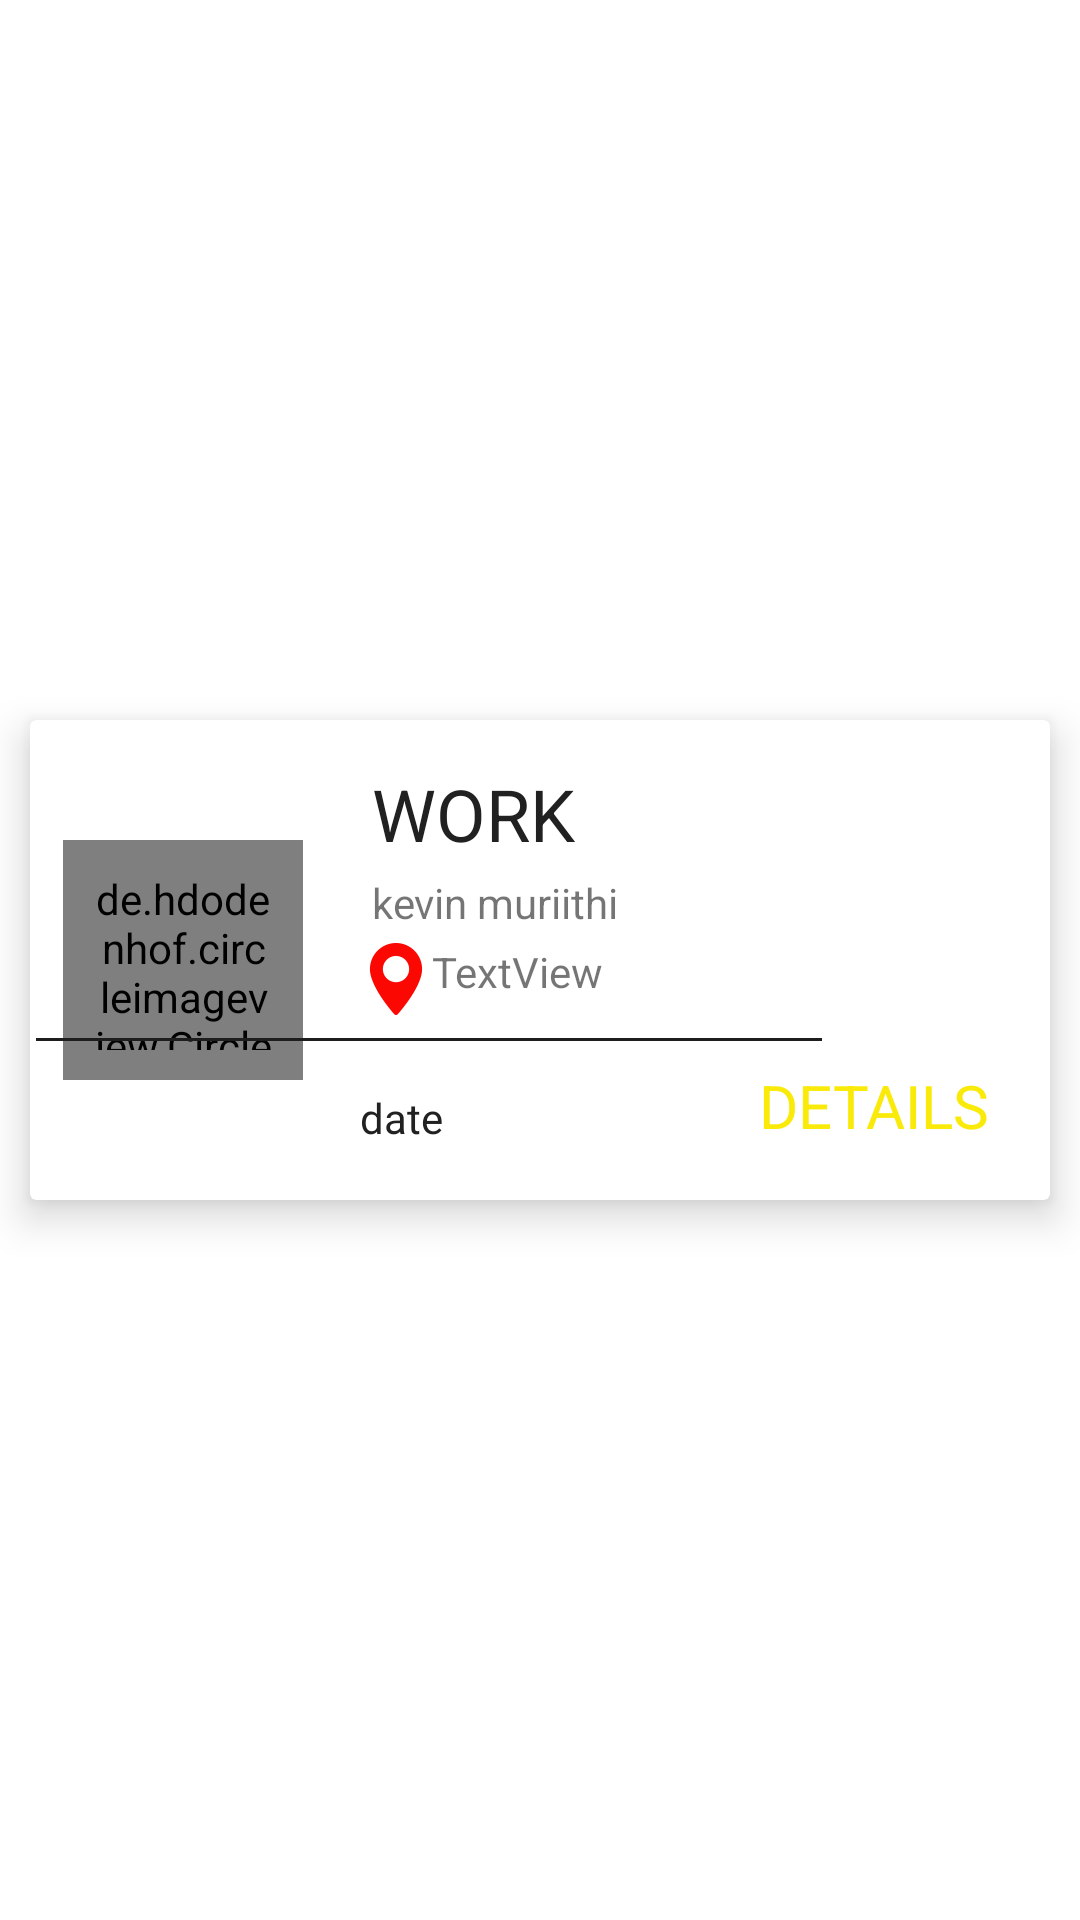

Write the Android layout XML for this screen, with the resource values it uses.
<!-- AndroidManifest.xml: application theme MyMaterialTheme -->
<!-- res/layout/accepted_row_model.xml -->
<?xml version="1.0" encoding="utf-8"?>
<LinearLayout xmlns:android="http://schemas.android.com/apk/res/android"
    android:layout_height="match_parent"
    android:layout_width="match_parent"
    xmlns:card_view="http://schemas.android.com/apk/res-auto"
    xmlns:app="http://schemas.android.com/apk/res-auto"
    android:background="@color/strokeColor"
    >

    <android.support.v7.widget.CardView
        android:layout_width="match_parent"
        android:layout_height="160dp"
        android:layout_columnWeight="1"
        android:layout_gravity="center"
        android:layout_margin="10dp"
        android:layout_rowWeight="1"
        android:foreground="?android:attr/selectableItemBackground"
        app:cardElevation="8dp"
        card_view:cardBackgroundColor="@color/strokeColor">

        <RelativeLayout
            android:layout_width="match_parent"
            android:layout_height="match_parent">

            <de.hdodenhof.circleimageview.CircleImageView
                xmlns:app="http://schemas.android.com/apk/res-auto"
                android:id="@+id/accepted_user_image"
                android:layout_width="80dp"
                android:layout_height="80dp"
                android:layout_alignParentStart="true"
                android:layout_centerVertical="true"
                android:layout_marginStart="11dp"
                android:padding="10dp"
                android:src="@drawable/person" />


            <TextView
                android:id="@+id/accepted_worktxt"
                android:layout_width="wrap_content"
                android:layout_height="wrap_content"
                android:layout_alignParentStart="true"
                android:layout_alignParentTop="true"
                android:layout_marginStart="110dp"
                android:layout_marginTop="15dp"
                android:paddingLeft="4dp"
                android:text="WORK"
                android:textColor="@color/colorAccent"
                android:textSize="24sp" />


            <TextView
                android:id="@+id/accepted_date"
                android:layout_width="wrap_content"
                android:layout_height="wrap_content"
                android:layout_alignParentBottom="true"
                android:layout_alignStart="@+id/accepted_worktxt"
                android:layout_marginBottom="18dp"
                android:text="date"
                android:textColor="@color/colorAccent" />

            <View
                android:layout_width="262dp"
                android:layout_height="1dp"
                android:layout_alignParentBottom="true"
                android:layout_alignParentStart="true"
                android:layout_marginBottom="53dp"
                android:layout_marginLeft="2dp"
                android:layout_marginStart="102dp"
                android:layout_toRightOf="@+id/accepted_user_image"
                android:background="#1d1d1d"
                />

            <TextView
                android:id="@+id/accepted_user_name"
                android:layout_width="wrap_content"
                android:layout_marginTop="4dp"
                android:paddingLeft="4dp"
                android:maxLines="1"
                android:layout_height="wrap_content"
                android:layout_alignStart="@+id/accepted_worktxt"
                android:layout_below="@+id/accepted_worktxt"
                android:text="kevin muriithi" />

            <TextView
                android:id="@+id/accepted_details"
                android:layout_width="wrap_content"
                android:layout_height="wrap_content"
                android:layout_alignBottom="@+id/accepted_date"
                android:layout_alignParentEnd="true"
                android:layout_marginEnd="20dp"
                android:textColor="#faea09"
                android:textSize="20dp"
                android:text="DETAILS" />

            <TextView
                android:id="@+id/accepted_location"
                android:layout_width="wrap_content"
                android:layout_height="wrap_content"
                android:layout_alignStart="@+id/accepted_worktxt"
                android:layout_below="@+id/accepted_user_name"
                android:layout_centerVertical="true"
                android:layout_marginTop="4dp"
                android:maxLines="1"
                android:drawableLeft="@drawable/ic_location"
                android:text="TextView" />

        </RelativeLayout>


    </android.support.v7.widget.CardView>
</LinearLayout>
<!-- resources referenced by this layout -->
<resources>
  <color name="colorAccent">#212121</color>
  <color name="strokeColor">#ffffff</color>
  <!-- drawable ic_location: png bitmap (drawable-hdpi, 629 bytes) -->
  <style name="MyMaterialTheme" parent="MyMaterialTheme.Base">
  
      </style>
  <style name="MyMaterialTheme.Base" parent="Theme.AppCompat.Light.DarkActionBar">
          <item name="windowNoTitle">true</item>
          <item name="windowActionBar">false</item>
          <item name="colorPrimary">@color/colorPrimary</item>
          <item name="colorPrimaryDark">@color/colorPrimaryDark</item>
          <item name="colorAccent">@color/colorAccent</item>
          <item name="android:actionMenuTextColor">@color/colorAccent</item>
  
      </style>
  <color name="colorPrimary">#1FD5AD</color>
  <color name="colorPrimaryDark">#FF07624E</color>
</resources>
